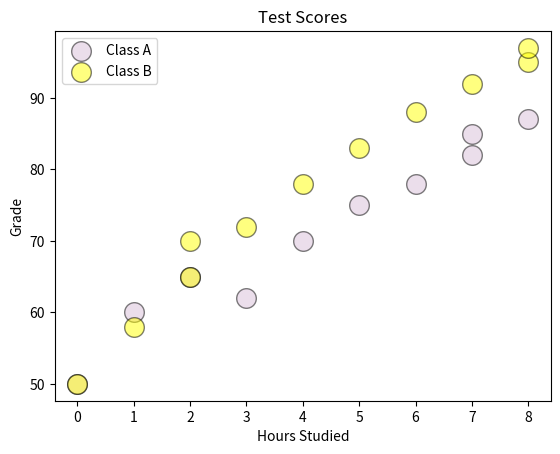
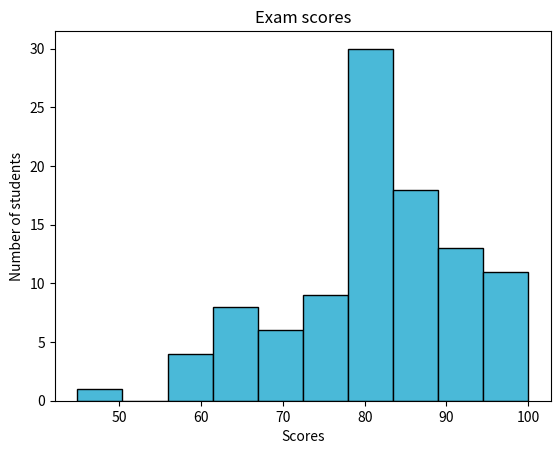
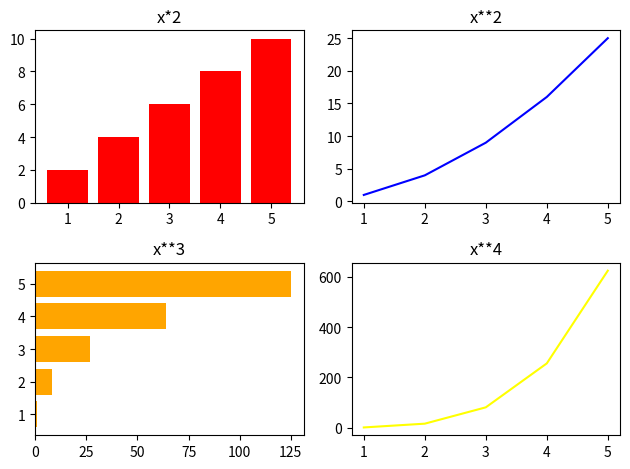

The matplotlib source for these figures, in order:
import matplotlib.pyplot as plt
import numpy as np

#SCATTER GRAPHS

x = np.array([0, 1, 2, 3, 4, 5, 6, 7, 7, 8]) #Hours
y = np.array([50, 60, 65, 62, 70, 75, 78, 82, 85, 87]) #Grades

x1 = np.array([0,1,2,2,3,4,5,6,7,8,8])
y1 = np.array([50,58,65,70,72,78,83,88,92,95,97])

plt.scatter(x, y,
            color = 'thistle',
            alpha = 0.5,
            s = 200,
            edgecolor = 'black',
            label = 'Class A'
            ) #This is for first scatter graph # alpha is for transparency and s is for size
plt.scatter(x1, y1,
            color = 'yellow',
            alpha = 0.5,
            s = 200,
            edgecolor = 'black',
            label = 'Class B'
            ) #This is for second scatter grph
plt.title("Test Scores")
plt.xlabel("Hours Studied")
plt.ylabel("Grade")
plt.legend() 
plt.show()


#HISTOGRAMS

scores = np.random.normal(loc = 80, scale = 10, size = 100) 
scores = np.clip(scores, 0, 100) 
plt.hist(scores, bins = 10,
         color ="#4ab9d8",
         edgecolor = 'black') 
plt.xlabel("Scores")
plt.ylabel("Number of students")
plt.title("Exam scores")

plt.show()


#Subplots

x = np.array([1, 2, 3, 4, 5])

figure, axes = plt.subplots(2, 2)

axes[0, 0].bar(x, x*2,
                color = 'red')
axes[0, 0].set_title('x*2')

axes[0, 1].plot(x, x**2,
                color = 'blue')
axes[0, 1].set_title('x**2')

axes[1, 0].barh(x, x**3, 
                color = 'orange')
axes[1,0].set_title('x**3')

axes[1, 1].plot(x, x**4,
                color = 'yellow')
axes[1, 1].set_title('x**4')

plt.tight_layout() 
plt.show()
